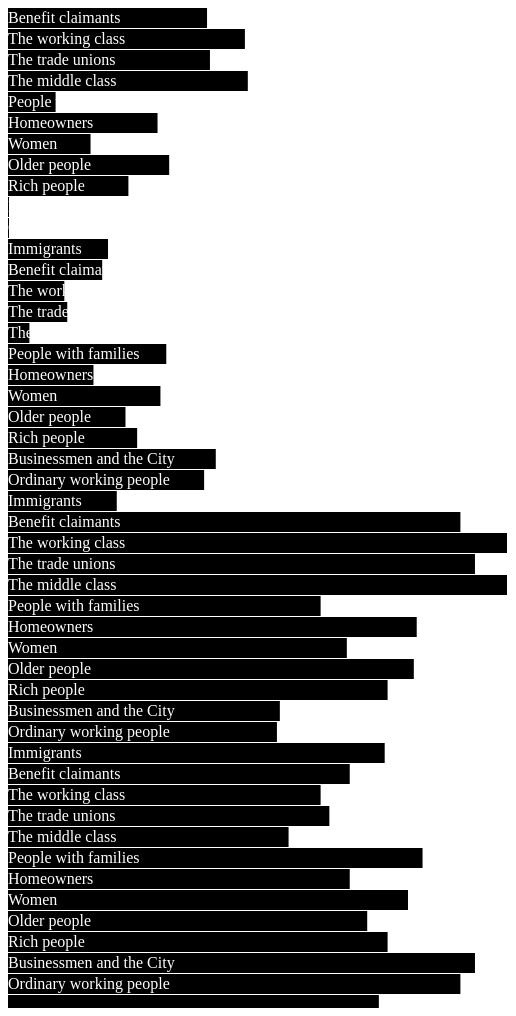
D3 v3 page, settled after 480 driven frames (8 s of simulated time); the page loaded 1 data file(s).


            // My beautiful D3 code is here
	    var dataset; // to be used laters
	    var w = 500;
	    var h = 1000;
	    var barheight = 20;
	    var padding = 1; // a little gap between bars
	    var fs = 14;
	    var fsize = fs + "px";


	    d3.csv("closeornot.csv", function(data) { // This whole thing is a callback because d3.csv is async
	    dataset = data;
	    doSomethingWithDataset();
	    console.log(data);});

function doSomethingWithDataset() {
	var xScale = d3.scale.linear()
			   .domain([d3.min(dataset, function(d){return +d.Number;}), d3.max(dataset, function(d) {return +d.Number;})])
			   .range([padding ,w - padding]);

	    var pars = d3.select("body").data(dataset).enter()
			   .append("p")
			   .text(function(d){return d.Group;});
	    var svg = d3.select("body").append("svg").attr("width",w).attr("height",h);
	    var bars = svg.selectAll("rect").data(dataset).enter()
	    .append("rect")
	    .attr("width",function(d) {return xScale(+d.Number);})
	    .attr("height",barheight)
	    .attr("y", function(d,i) {return i * (barheight + padding);})
	    .attr("fill","black");
	    
	    var txts = svg.selectAll().data(dataset).enter().append("text");
	    txts.text(function(d){return d.Group;})
	    .attr("fill","white")
	    .attr("y", function(d,i) {return i * (barheight + padding)- 6;});
}

        

### data: closeornot.csv
Party, Group, Measure, Number
Conservative, Immigrants, Close, -20
Conservative, Benefit claimants, Close, -7
Conservative, The working class, Close, -19
Conservative, The trade unions, Close, -6
Conservative, The middle class, Close, -72
Conservative, People with families, Close, -37
Conservative, Homeowners, Close, -60
Conservative, Women, Close, -33
Conservative, Older people, Close, -47
Conservative, Rich people, Close, -88
Conservative, Businessmen and the City, Close, -88
Conservative, Ordinary working people, Close, -54
Labour, Immigrants, Close, -56
Labour, Benefit claimants, Close, -69
Labour, The working class, Close, -68
Labour, The trade unions, Close, -81
Labour, The middle class, Close, -34
Labour, People with families, Close, -59
Labour, Homeowners, Close, -36
Labour, Women, Close, -48
Labour, Older people, Close, -44
Labour, Rich people, Close, -17
Labour, Businessmen and the City, Close, -21
Labour, Ordinary working people, Close, -51
Conservative, Immigrants, NotClose, 67
Conservative, Benefit claimants, NotClose, 83
Conservative, The working class, NotClose, 72
Conservative, The trade unions, NotClose, 83
Conservative, The middle class, NotClose, 19
Conservative, People with families, NotClose, 52
Conservative, Homeowners, NotClose, 28
Conservative, Women, NotClose, 51
Conservative, Older people, NotClose, 42
Conservative, Rich people, NotClose, 5
Conservative, Businessmen and the City, NotClose, 4
Conservative, Ordinary working people, NotClose, 41
Labour, Immigrants, NotClose, 29
Labour, Benefit claimants, NotClose, 19
Labour, The working class, NotClose, 22
Labour, The trade unions, NotClose, 8
Labour, The middle class, NotClose, 54
Labour, People with families, NotClose, 29
Labour, Homeowners, NotClose, 49
Labour, Women, NotClose, 35
Labour, Older people, NotClose, 42
Labour, Rich people, NotClose, 72
Labour, Businessmen and the City, NotClose, 67
Labour, Ordinary working people, NotClose, 39